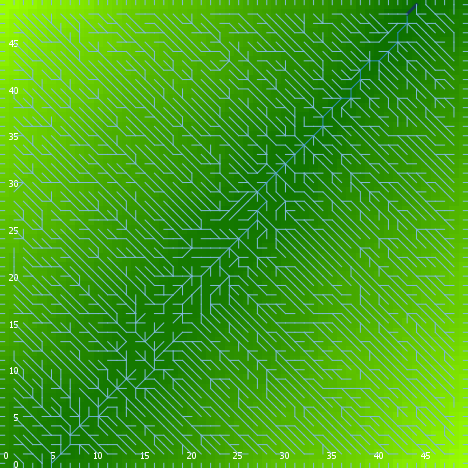

The file beside this chart, header and first rows:
export-world data (NetLogo 6.0.4)
land_05_withInitialEcologicalCommunity.n…
05/27/2020 14:28:24:811 +0100
RANDOM STATE
0 0 -1727483681 206 0.7528162898056939 f…
GLOBALS
min-pxcor, max-pxcor, min-pycor, max-pycor, perspective, subject, nextIndex, directed-links, ticks, display-mode, ecol_brushfrequencyinflection, ecol_brushfrequencyrate, ecol_grassfrequencyinflection, ecol_grassfrequencyrate, ecol_woodfrequencyinflection, ecol_woodfrequencyrate, elevationdistribution, elev_algorithm-style, elev_featureanglerange, elev_inversioniterations, elev_noise, elev_numdepressions, elev_numprotuberances, elev_numranges
0, 49, 0, 49, 0, nobody, 2600, "UNDIRECTED", -1, "terrain", 16.03, 0.04512, 2.624, 0.05483, 60.55, 0.01224, [36.55275217903466 42.46670009590656 45.…, "C#", 5.04, 1.977, 2.146, 3, 9, 86
TURTLES
who, color, heading, xcor, ycor, shape, label, label-color, breed, hidden?, size, pen-size, pen-mode, numpoints
0, 35, 109, 20, 5, "default", "", 9.9, {breed flowholders}, true, 1, 1, "up", 
1, 75, 92, 9, 33, "default", "", 9.9, {breed flowholders}, true, 1, 1, "up", 
2, 125, 18, 18, 4, "default", "", 9.9, {breed flowholders}, true, 1, 1, "up", 
3, 75, 229, 34, 36, "default", "", 9.9, {breed flowholders}, true, 1, 1, "up", 
4, 45, 127, 23, 40, "default", "", 9.9, {breed flowholders}, true, 1, 1, "up", 
5, 85, 4, 27, 1, "default", "", 9.9, {breed flowholders}, true, 1, 1, "up", 
6, 125, 305, 38, 15, "default", "", 9.9, {breed flowholders}, true, 1, 1, "up", 
7, 45, 262, 26, 19, "default", "", 9.9, {breed flowholders}, true, 1, 1, "up", 
8, 85, 241, 32, 22, "default", "", 9.9, {breed flowholders}, true, 1, 1, "up", 
9, 95, 273, 38, 3, "default", "", 9.9, {breed flowholders}, true, 1, 1, "up", 
10, 75, 16, 26, 38, "default", "", 9.9, {breed flowholders}, true, 1, 1, "up", 
11, 45, 18, 36, 5, "default", "", 9.9, {breed flowholders}, true, 1, 1, "up", 
12, 15, 194, 31, 21, "default", "", 9.9, {breed flowholders}, true, 1, 1, "up", 
13, 105, 113, 1, 18, "default", "", 9.9, {breed flowholders}, true, 1, 1, "up", 
14, 45, 50, 29, 21, "default", "", 9.9, {breed flowholders}, true, 1, 1, "up", 
15, 5, 269, 44, 5, "default", "", 9.9, {breed flowholders}, true, 1, 1, "up", 
16, 5, 111, 11, 43, "default", "", 9.9, {breed flowholders}, true, 1, 1, "up", 
17, 97, 180, 12, 0, "line half", "", 9.9, {breed flowholders}, false, 1, 1, "up", 
18, 97, 180, 9, 0, "line half", "", 9.9, {breed flowholders}, false, 1, 1, "up", 
19, 45, 137, 7, 11, "default", "", 9.9, {breed flowholders}, true, 1, 1, "up", 
20, 55, 199, 10, 39, "default", "", 9.9, {breed flowholders}, true, 1, 1, "up", 
21, 75, 231, 14, 45, "default", "", 9.9, {breed flowholders}, true, 1, 1, "up", 
22, 25, 125, 43, 15, "default", "", 9.9, {breed flowholders}, true, 1, 1, "up", 
23, 85, 7, 22, 27, "default", "", 9.9, {breed flowholders}, true, 1, 1, "up", 
24, 125, 279, 22, 9, "default", "", 9.9, {breed flowholders}, true, 1, 1, "up", 
25, 105, 56, 5, 7, "default", "", 9.9, {breed flowholders}, true, 1, 1, "up", 
26, 105, 196, 12, 48, "default", "", 9.9, {breed flowholders}, true, 1, 1, "up", 
27, 95, 59, 46, 42, "default", "", 9.9, {breed flowholders}, true, 1, 1, "up", 
28, 5, 237, 39, 4, "default", "", 9.9, {breed flowholders}, true, 1, 1, "up", 
29, 55, 359, 27, 31, "default", "", 9.9, {breed flowholders}, true, 1, 1, "up", 
30, 65, 140, 42, 43, "default", "", 9.9, {breed flowholders}, true, 1, 1, "up", 
31, 97, 180, 27, 0, "line half", "", 9.9, {breed flowholders}, false, 1, 1, "up", 
32, 55, 204, 29, 26, "default", "", 9.9, {breed flowholders}, true, 1, 1, "up", 
33, 65, 317, 16, 45, "default", "", 9.9, {breed flowholders}, true, 1, 1, "up", 
34, 15, 125, 19, 14, "default", "", 9.9, {breed flowholders}, true, 1, 1, "up", 
35, 105, 311, 13, 39, "default", "", 9.9, {breed flowholders}, true, 1, 1, "up", 
36, 5, 358, 39, 20, "default", "", 9.9, {breed flowholders}, true, 1, 1, "up", 
37, 115, 213, 3, 37, "default", "", 9.9, {breed flowholders}, true, 1, 1, "up", 
38, 135, 180, 23, 1, "default", "", 9.9, {breed flowholders}, true, 1, 1, "up", 
39, 97, 90, 49, 1, "line half", "", 9.9, {breed flowholders}, false, 1, 1, "up", 
40, 135, 101, 48, 6, "default", "", 9.9, {breed flowholders}, true, 1, 1, "up", 
41, 97, 270, 0, 3, "line half", "", 9.9, {breed flowholders}, false, 1, 1, "up", 
42, 125, 326, 12, 17, "default", "", 9.9, {breed flowholders}, true, 1, 1, "up", 
43, 15, 255, 4, 16, "default", "", 9.9, {breed flowholders}, true, 1, 1, "up", 
44, 65, 321, 24, 14, "default", "", 9.9, {breed flowholders}, true, 1, 1, "up", 
45, 45, 359, 41, 10, "default", "", 9.9, {breed flowholders}, true, 1, 1, "up", 
46, 75, 205, 21, 10, "default", "", 9.9, {breed flowholders}, true, 1, 1, "up", 
47, 97, 0, 46, 49, "line half", "", 9.9, {breed flowholders}, false, 1, 1, "up", 
48, 45, 285, 28, 31, "default", "", 9.9, {breed flowholders}, true, 1, 1, "up", 
49, 75, 313, 24, 24, "default", "", 9.9, {breed flowholders}, true, 1, 1, "up", 
50, 45, 82, 5, 45, "default", "", 9.9, {breed flowholders}, true, 1, 1, "up", 
... 11,456 more rows
